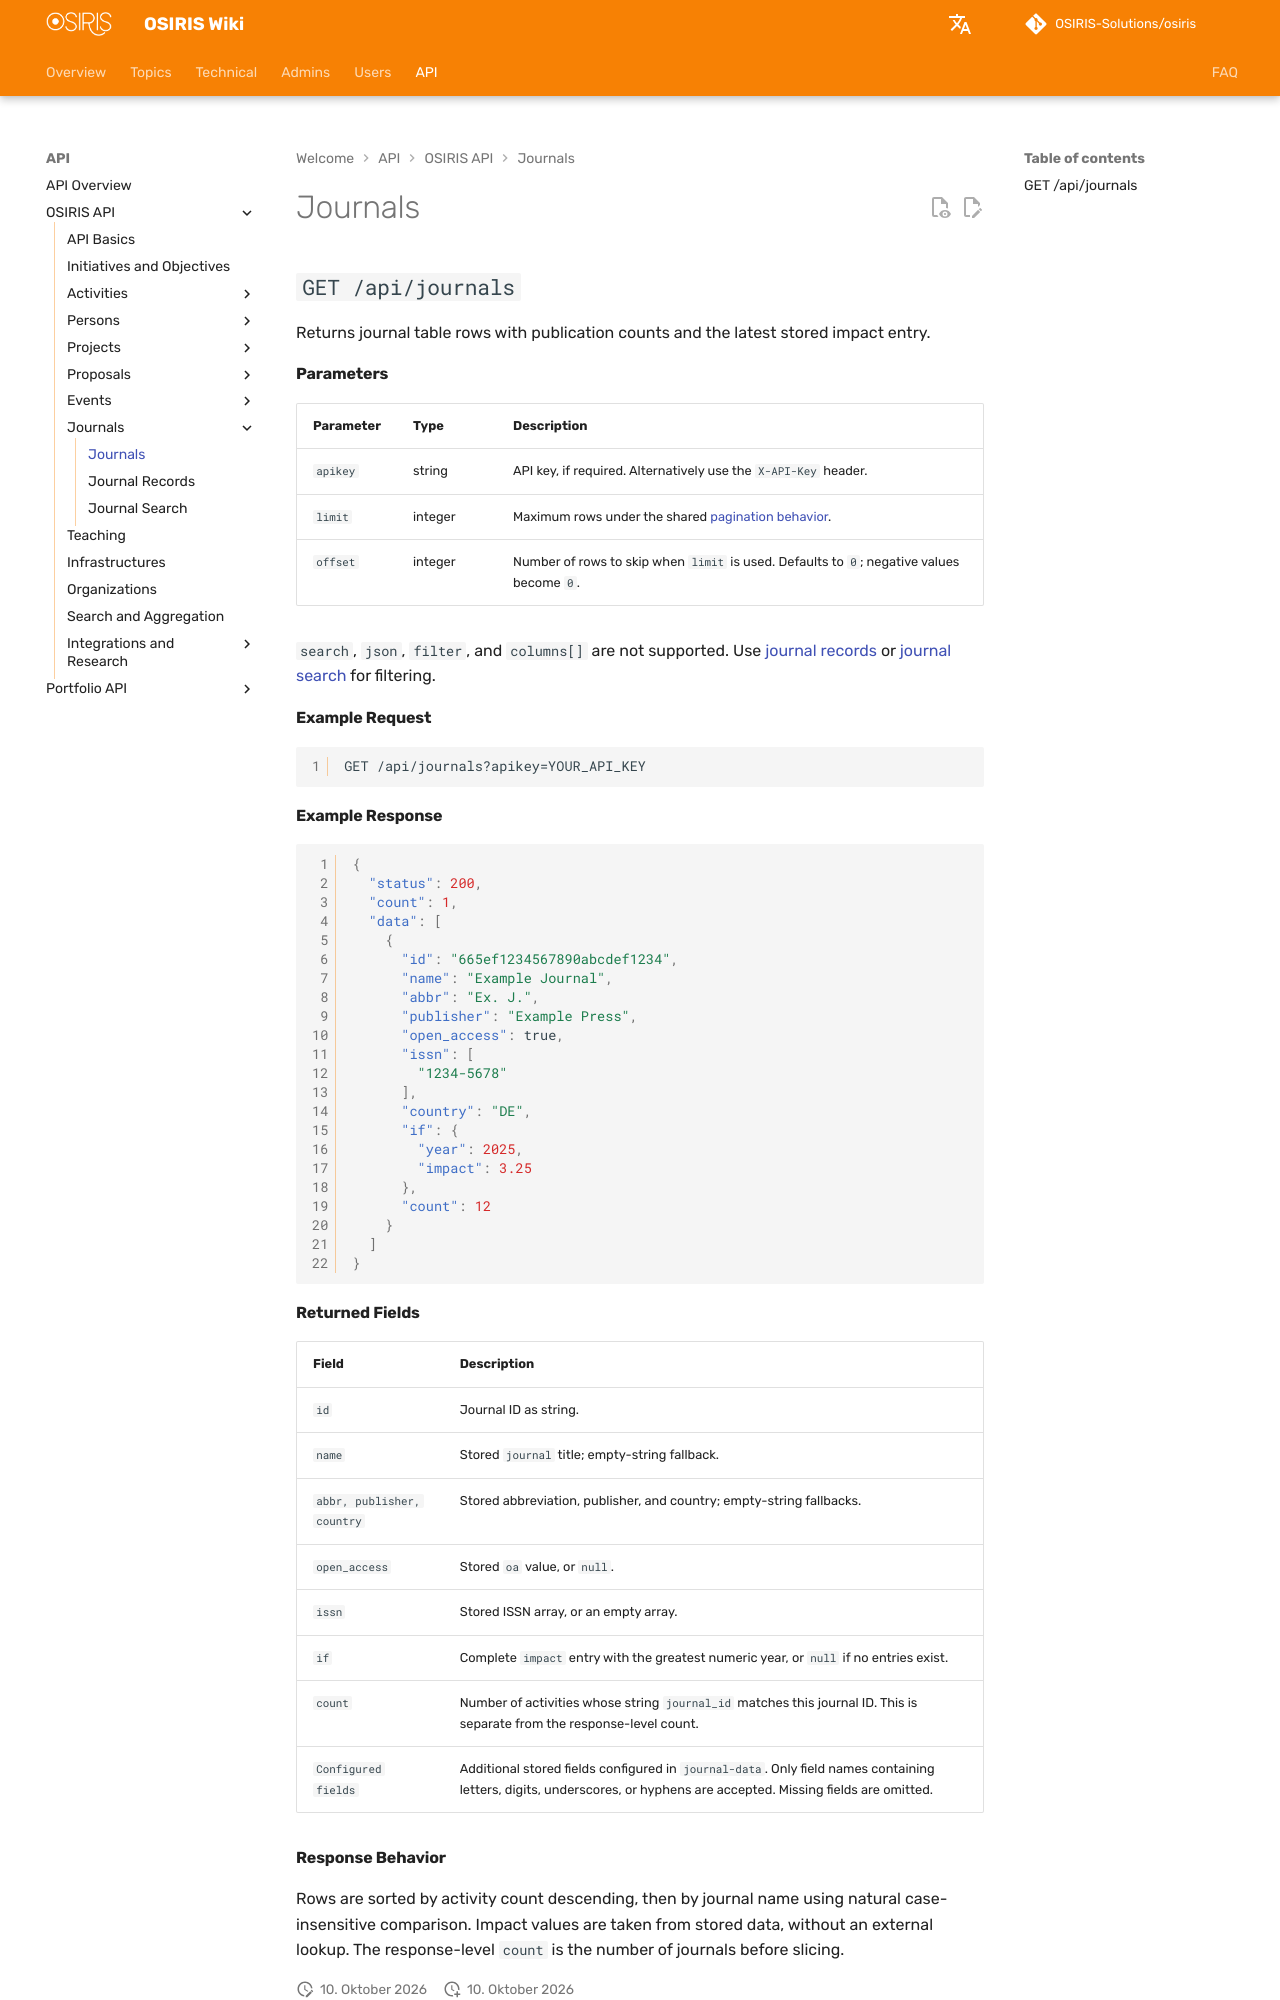

repository: OSIRIS-Solutions/osiris-wiki · page: en/api/journals/index.html · generator: mkdocs

# Journals

## `GET /api/journals`

Returns journal table rows with publication counts and the latest stored impact entry.

#### Parameters

| Parameter | Type | Description |
|---|---|---|
| `apikey` | string | API key, if required. Alternatively use the `X-API-Key` header. |
| `limit` | integer | Maximum rows under the shared [pagination behavior](index.md#pagination). |
| `offset` | integer | Number of rows to skip when `limit` is used. Defaults to `0`; negative values become `0`. |

`search`, `json`, `filter`, and `columns[]` are not supported. Use [journal records](journals/records.md) or [journal search](journals/search.md) for filtering.

#### Example Request

```http
GET /api/journals?apikey=YOUR_API_KEY
```

#### Example Response

```json
{
  "status": 200,
  "count": 1,
  "data": [
    {
      "id": "665ef1234567890abcdef1234",
      "name": "Example Journal",
      "abbr": "Ex. J.",
      "publisher": "Example Press",
      "open_access": true,
      "issn": [
        "1234-5678"
      ],
      "country": "DE",
      "if": {
        "year": 2025,
        "impact": 3.25
      },
      "count": 12
    }
  ]
}
```

#### Returned Fields

| Field | Description |
|---|---|
| `id` | Journal ID as string. |
| `name` | Stored `journal` title; empty-string fallback. |
| `abbr, publisher, country` | Stored abbreviation, publisher, and country; empty-string fallbacks. |
| `open_access` | Stored `oa` value, or `null`. |
| `issn` | Stored ISSN array, or an empty array. |
| `if` | Complete `impact` entry with the greatest numeric year, or `null` if no entries exist. |
| `count` | Number of activities whose string `journal_id` matches this journal ID. This is separate from the response-level count. |
| `Configured fields` | Additional stored fields configured in `journal-data`. Only field names containing letters, digits, underscores, or hyphens are accepted. Missing fields are omitted. |
